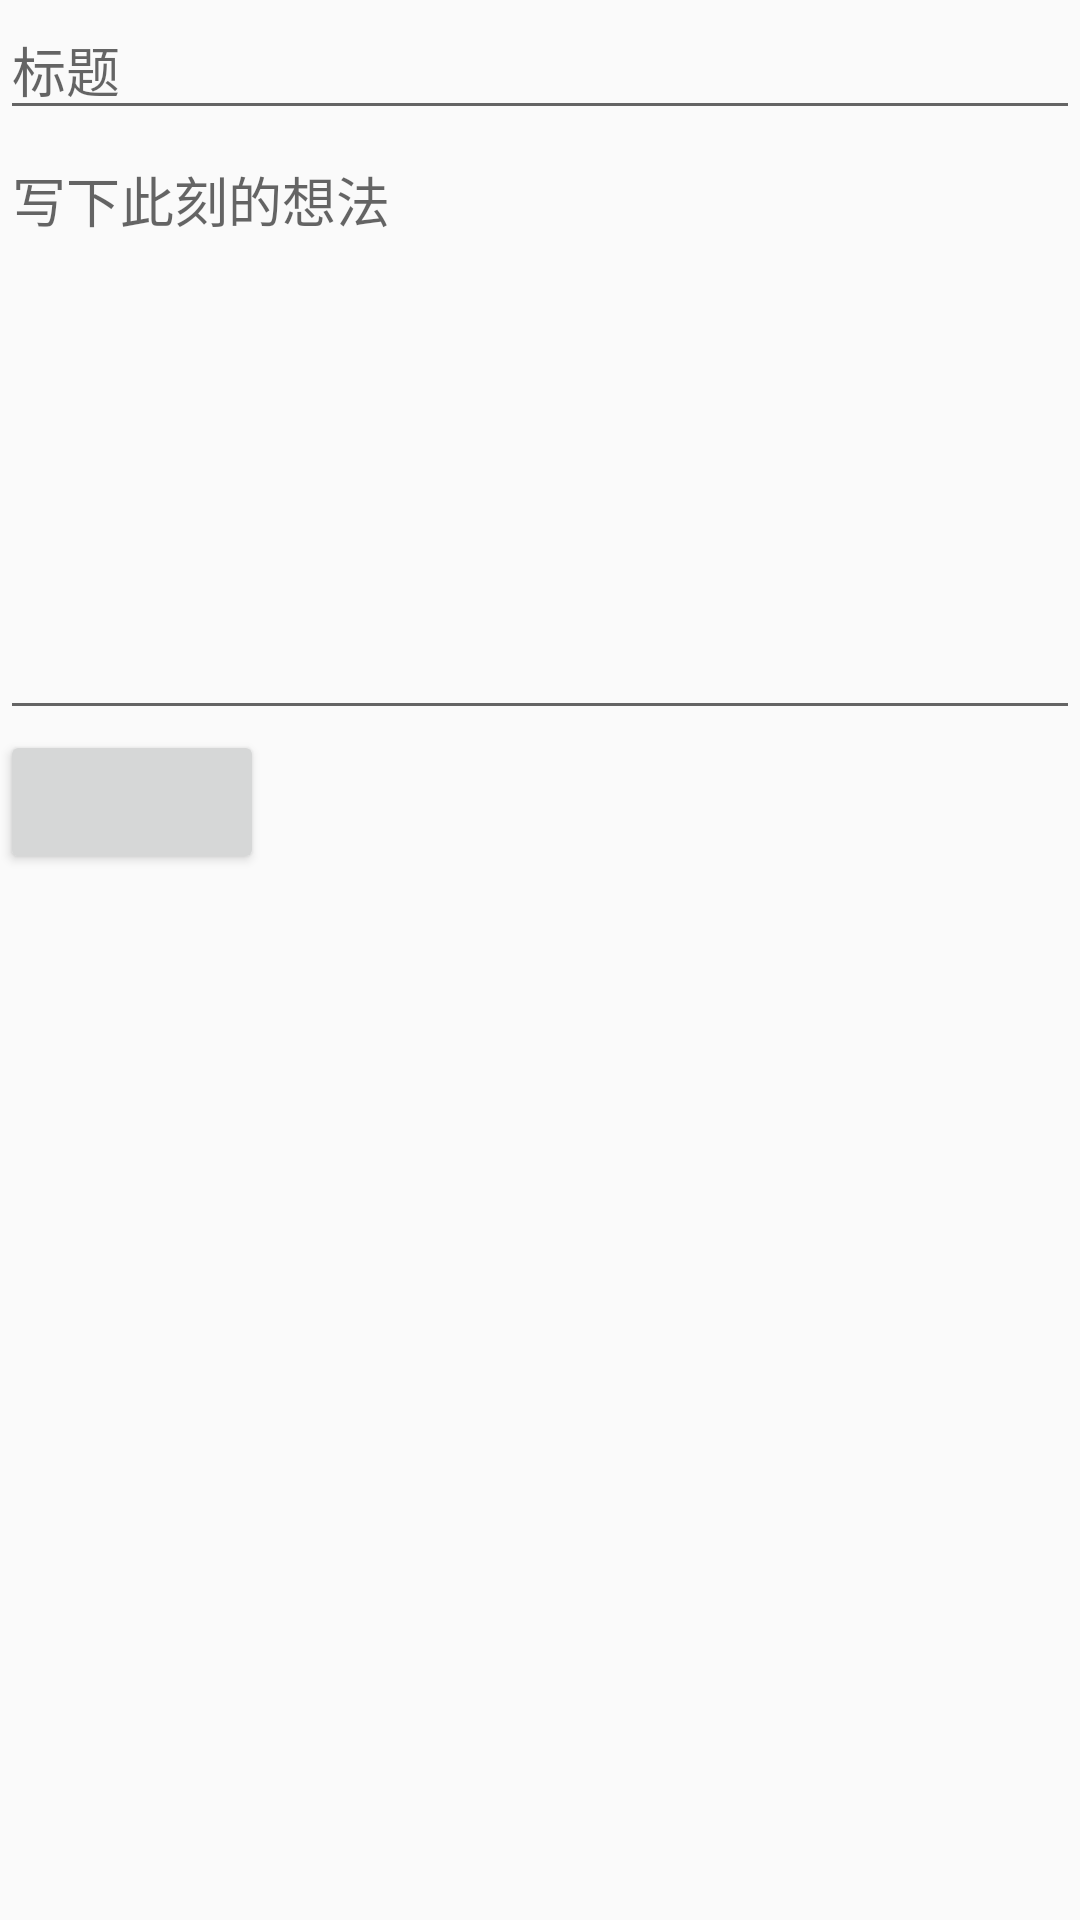

Android layout source for this screen:
<!-- AndroidManifest.xml: application theme AppTheme -->
<!-- res/layout/activity_jishiben.xml -->
<?xml version="1.0" encoding="utf-8"?>
<LinearLayout xmlns:android="http://schemas.android.com/apk/res/android"
    android:layout_width="match_parent"
    android:orientation="vertical"
    android:layout_height="match_parent">

    <EditText
        android:id="@+id/tiMuEditText"
        android:layout_width="match_parent"
        android:layout_height="wrap_content"
        android:hint="标题"/>
    <EditText
        android:id="@+id/neiRongEditText"
        android:gravity="top"
        android:layout_width="match_parent"
        android:hint="写下此刻的想法"
        android:layout_height="200dp" />
    <Button
        android:id="@+id/msgButton"
        android:layout_width="wrap_content"
        android:layout_height="wrap_content" />
</LinearLayout>
<!-- resources referenced by this layout -->
<resources>
  <style name="AppTheme" parent="Theme.AppCompat.Light.DarkActionBar">
          
          <item name="colorPrimary">@color/colorPrimary</item>
          <item name="colorPrimaryDark">@color/colorPrimaryDark</item>
          <item name="colorAccent">@color/colorAccent</item>
      </style>
  <color name="colorPrimary">#3F51B5</color>
  <color name="colorPrimaryDark">#303F9F</color>
  <color name="colorAccent">#0093ff</color>
</resources>
